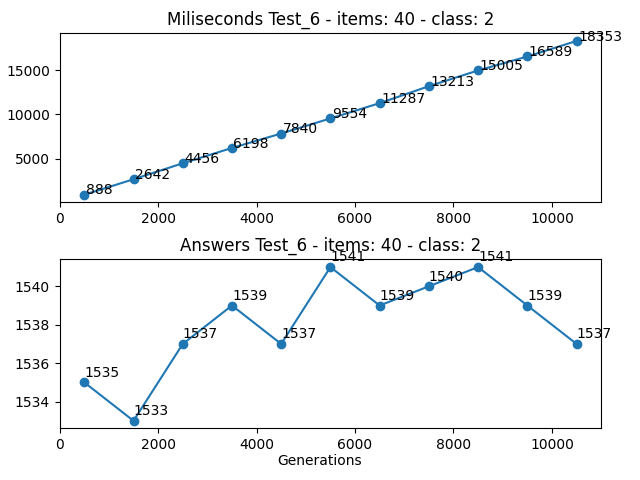

The data file committed next to this chart (first rows):
Generations, Loop, Times (miliseconds), Answer
500, 678120940, 888, 1535
1500, 687124252, 2642, 1533
2500, 702127255, 4456, 1537
3500, 723129883, 6198, 1539
4500, 750132430, 7840, 1537
5500, 783134419, 9554, 1541
6500, 822136217, 11287, 1539
7500, 867137806, 13213, 1540
8500, 918139017, 15005, 1541
9500, 975140196, 16589, 1539
10500, 1038140183, 18353, 1537
